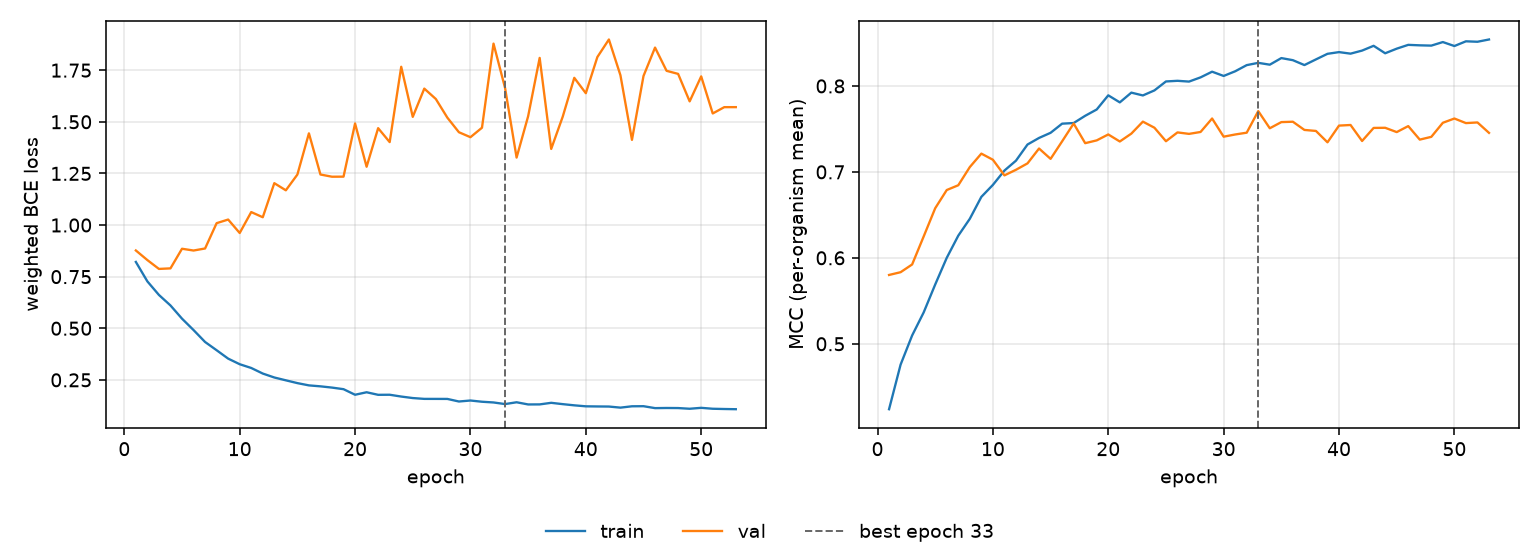

Data behind this chart, as committed beside it:
epoch, tr_loss, vl_loss, tr_mcc, vl_mcc, is_best
1, 0.8213, 0.8768, 0.4239, 0.5801, False
2, 0.7269, 0.8302, 0.4757, 0.5833, False
3, 0.6614, 0.7874, 0.5097, 0.5923, False
4, 0.6105, 0.7901, 0.5365, 0.6249, False
5, 0.5465, 0.8851, 0.569, 0.6577, False
6, 0.4913, 0.8765, 0.6, 0.6789, False
7, 0.4335, 0.8864, 0.6258, 0.6845, False
8, 0.3936, 1.009, 0.6455, 0.7056, False
9, 0.3529, 1.027, 0.671, 0.7213, False
10, 0.3258, 0.9614, 0.6849, 0.7141, False
11, 0.3076, 1.063, 0.7016, 0.6959, False
12, 0.2807, 1.038, 0.7131, 0.7025, False
13, 0.2616, 1.203, 0.7319, 0.7099, False
14, 0.2478, 1.168, 0.7395, 0.7272, False
15, 0.2343, 1.244, 0.7455, 0.7152, False
16, 0.2233, 1.444, 0.7561, 0.7356, False
17, 0.2187, 1.245, 0.7568, 0.7563, False
18, 0.2126, 1.234, 0.7653, 0.7334, False
19, 0.2049, 1.234, 0.7726, 0.7367, False
20, 0.1779, 1.492, 0.7891, 0.7436, False
21, 0.19, 1.282, 0.7809, 0.7354, False
22, 0.1776, 1.469, 0.7922, 0.7445, False
23, 0.178, 1.402, 0.789, 0.7585, False
24, 0.1692, 1.766, 0.7948, 0.7514, False
25, 0.162, 1.524, 0.8052, 0.7357, False
26, 0.1579, 1.661, 0.806, 0.7459, False
27, 0.1579, 1.61, 0.8051, 0.7442, False
28, 0.1577, 1.52, 0.81, 0.7464, False
29, 0.1453, 1.45, 0.8166, 0.7621, False
30, 0.15, 1.425, 0.8116, 0.741, False
31, 0.1441, 1.471, 0.8171, 0.7435, False
32, 0.1406, 1.879, 0.8242, 0.7456, False
33, 0.1328, 1.664, 0.8269, 0.7707, True
34, 0.1415, 1.327, 0.8247, 0.7508, False
35, 0.131, 1.527, 0.8324, 0.7579, False
36, 0.1312, 1.81, 0.83, 0.7584, False
37, 0.1388, 1.369, 0.8243, 0.7488, False
38, 0.1325, 1.525, 0.8309, 0.7476, False
39, 0.1267, 1.713, 0.8374, 0.7344, False
40, 0.1219, 1.639, 0.8394, 0.7539, False
41, 0.1213, 1.814, 0.8376, 0.7546, False
42, 0.1208, 1.899, 0.8412, 0.736, False
43, 0.1156, 1.726, 0.8467, 0.7512, False
44, 0.1221, 1.413, 0.838, 0.7513, False
45, 0.1225, 1.722, 0.8434, 0.7463, False
46, 0.1132, 1.859, 0.8478, 0.7533, False
47, 0.1138, 1.747, 0.8473, 0.7376, False
48, 0.1135, 1.732, 0.8469, 0.7408, False
49, 0.1101, 1.599, 0.8511, 0.7572, False
50, 0.1146, 1.72, 0.8465, 0.7621, False
51, 0.1101, 1.54, 0.8519, 0.7568, False
52, 0.1089, 1.571, 0.8514, 0.7575, False
53, 0.1079, 1.571, 0.8541, 0.7454, False
